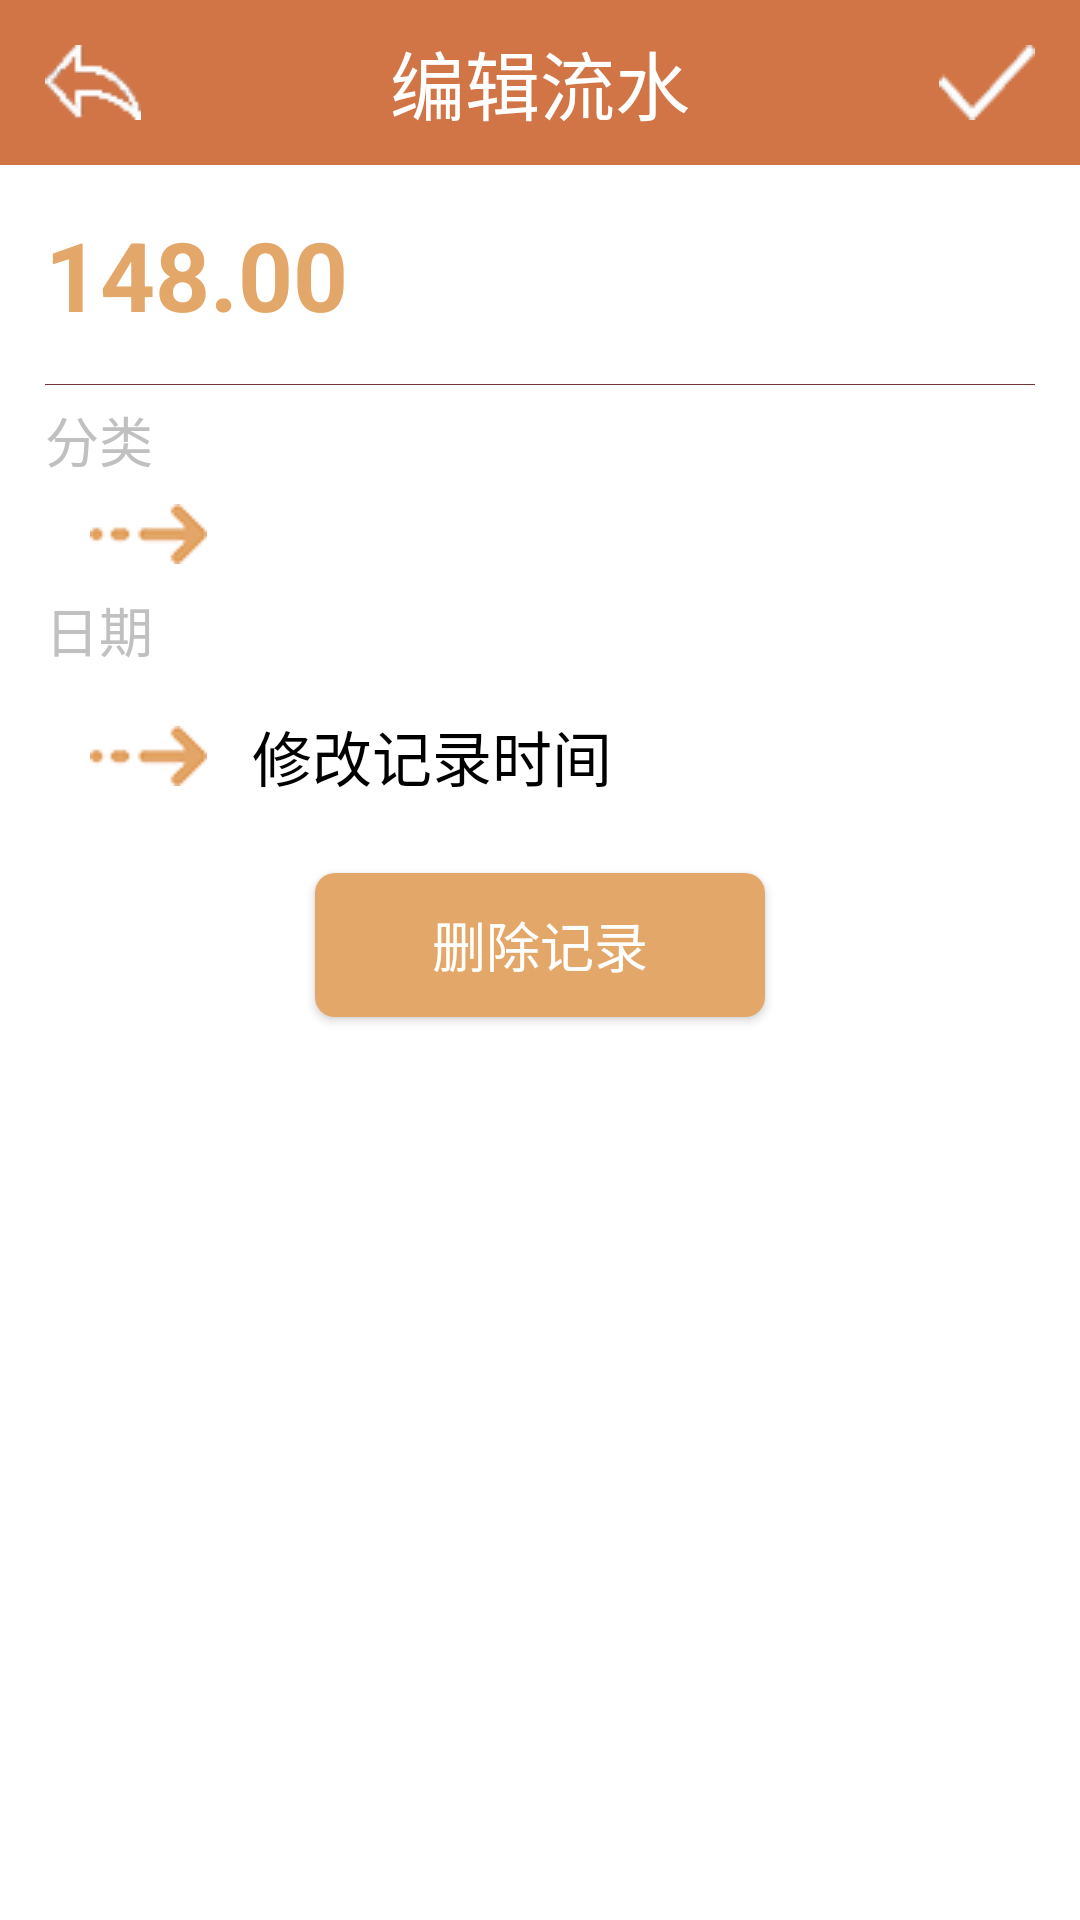

This screen was rendered from an Android layout file. Write that file and the resources it references.
<!-- AndroidManifest.xml: application theme Theme.AppCompat.NoActionBar -->
<!-- res/layout/activity_edit.xml -->
<?xml version="1.0" encoding="utf-8"?>
<LinearLayout xmlns:android="http://schemas.android.com/apk/res/android"
    android:layout_width="match_parent"
    android:layout_height="match_parent"
    android:orientation="vertical"
    android:background="#fff">

    <RelativeLayout
        android:id="@+id/top_menu"
        android:layout_width="match_parent"
        android:layout_height="wrap_content"
        android:background="@color/orange">
        <ImageButton
            android:id="@+id/edit_back"
            android:layout_width="wrap_content"
            android:layout_height="wrap_content"
            android:background="@color/orange"
            android:layout_alignParentLeft="true"
            android:src="@drawable/top_tab_back_2"
            android:padding="15dp"/>
        <TextView
            android:layout_width="wrap_content"
            android:layout_height="wrap_content"
            android:layout_centerInParent="true"
            android:text="编辑流水"
            android:textSize="25sp"
            android:textColor="@color/white"/>
        <ImageButton
            android:id="@+id/edit_save"
            android:layout_width="wrap_content"
            android:layout_height="wrap_content"
            android:background="@color/orange"
            android:layout_alignParentRight="true"
            android:src="@drawable/top_tab_save_1"
            android:padding="15dp"/>
    </RelativeLayout>
    <EditText
        style="@style/editText_style"
        android:id="@+id/edit_price"
        android:layout_width="match_parent"
        android:layout_height="wrap_content"
        android:gravity="left|center_vertical"
        android:padding="15dp"
        android:text="148.00"
        android:textSize="32sp"
        android:textColor="@color/orange1"
        android:textStyle="bold"
        android:textCursorDrawable="@color/orange1"
        />
    <View
        android:id="@+id/cut_line"
        android:layout_width="match_parent"
        android:layout_height="1px"
        android:layout_marginLeft="15dp"
        android:layout_marginRight="15dp"
        android:background="@color/purple"
        />
    <TextView
        android:layout_width="wrap_content"
        android:layout_height="wrap_content"
        android:paddingLeft="15dp"
        android:paddingTop="5dp"
        android:paddingBottom="5dp"
        android:text="分类"
        android:textSize="18sp"
        android:textColor="@color/light_gray"/>
    <LinearLayout
        android:orientation="horizontal"
        android:layout_width="match_parent"
        android:layout_height="wrap_content">
        <TextView
            android:id="@+id/old_category"
            android:layout_width="wrap_content"
            android:layout_height="wrap_content"
            android:paddingLeft="15dp"
            android:textSize="20sp"
            android:textColor="@color/orange1"/>
        <ImageView
            android:layout_width="wrap_content"
            android:layout_height="wrap_content"
            android:layout_gravity="center_vertical"
            android:layout_marginLeft="15dp"
            android:src="@drawable/arrows"/>
        <Spinner
            android:id="@+id/edit_category_spinner"
            android:layout_width="match_parent"
            android:layout_height="match_parent"
            android:layout_marginLeft="10dp"
            android:entries="@array/category"
            android:popupBackground="@color/egg"
            />
    </LinearLayout>
    <TextView
        android:layout_width="wrap_content"
        android:layout_height="wrap_content"
        android:paddingLeft="15dp"
        android:paddingTop="5dp"
        android:paddingBottom="5dp"
        android:text="日期"
        android:textSize="18sp"
        android:textColor="@color/light_gray"/>
    <LinearLayout
        android:layout_width="match_parent"
        android:layout_height="wrap_content">
        <TextView
            android:id="@+id/old_dateStr"
            android:layout_width="wrap_content"
            android:layout_height="wrap_content"
            android:paddingLeft="15dp"
            android:textSize="20sp"
            android:textColor="@color/orange1"
            />
        <ImageView
            android:layout_width="wrap_content"
            android:layout_height="wrap_content"
            android:layout_gravity="center_vertical"
            android:layout_marginLeft="15dp"
            android:src="@drawable/arrows"/>
        <Button
            android:id="@+id/new_dateStr"
            android:layout_width="wrap_content"
            android:layout_height="wrap_content"
            android:layout_marginLeft="15dp"
            android:text="修改记录时间"
            android:textSize="20sp"
            android:textColor="#000"
            android:background="@null"/>

    </LinearLayout>
    <Button
        android:id="@+id/btn_delete"
        android:layout_width="150dp"
        android:layout_height="wrap_content"
        android:layout_marginTop="15dp"
        android:layout_gravity="center_horizontal"
        android:gravity="center"
        android:padding="5px"
        android:text="删除记录"
        android:textSize="18sp"
        android:textColor="@color/white"
        android:background="@drawable/btn_style"/>
</LinearLayout>
<!-- resources referenced by this layout -->
<resources>
  <string-array name="category">
          <item>工资</item> <item>投资</item> <item>兼职</item> <item>礼金</item>
          <item>奖金</item> <item>正餐</item> <item>日用品</item> <item>通讯</item>
          <item>维修</item> <item>甜品</item> <item>茶饮</item> <item>教育</item>
          <item>游戏</item> <item>健身</item> <item>买菜</item> <item>加油</item>
          <item>家庭</item> <item>孩子</item> <item>奢侈品</item> <item>医疗</item>
          <item>网络</item> <item>购物</item> <item>交通</item> <item>旅行</item>
          <item>宠物</item>
      </string-array>
  <color name="egg">#FCE6C9</color>
  <color name="light_gray">#c0c0c0</color>
  <color name="orange">#d17547</color>
  <color name="orange1">#E3A869</color>
  <color name="purple">#733737</color>
  <color name="white">#fff</color>
  <!-- drawable arrows: png bitmap (drawable, 4297 bytes) -->
  <!-- drawable btn_style (drawable) -->
  <?xml version="1.0" encoding="utf-8"?>
  <selector xmlns:android="http://schemas.android.com/apk/res/android">
      <item
          android:drawable="@drawable/btn_style_clicked"
          android:state_pressed="true" />
      <item
          android:drawable="@drawable/btn_style_normal"
          android:state_focused="false"
          android:state_pressed="false"/>
      <item
          android:drawable="@drawable/btn_style_normal"
          android:state_focused="false"/>
  </selector>
  <!-- drawable top_tab_back_2: png bitmap (drawable, 4535 bytes) -->
  <!-- drawable top_tab_save_1: png bitmap (drawable, 3330 bytes) -->
  <style name="editText_style">
          <item name="android:background">@null</item>
          <item name="android:textCursorDrawable">@drawable/cursor_style</item>
      </style>
  <!-- drawable btn_style_clicked (drawable) -->
  <?xml version="1.0" encoding="utf-8"?>
  <shape xmlns:android="http://schemas.android.com/apk/res/android">
      <solid android:color="@color/orange"/>
      <corners
          android:topLeftRadius="20px"
          android:topRightRadius="20px"
          android:bottomLeftRadius="20px"
          android:bottomRightRadius="20px" />
  </shape>
  <!-- drawable btn_style_normal (drawable) -->
  <?xml version="1.0" encoding="utf-8"?>
  <shape xmlns:android="http://schemas.android.com/apk/res/android">
      <solid android:color="@color/orange1"/>
      <corners
          android:topLeftRadius="20px"
          android:topRightRadius="20px"
          android:bottomLeftRadius="20px"
          android:bottomRightRadius="20px" />
  </shape>
  <!-- drawable cursor_style (drawable) -->
  <?xml version="1.0" encoding="utf-8"?>
  <shape xmlns:android="http://schemas.android.com/apk/res/android"
      android:shape="rectangle">
      <size android:width="2dp" />
      <solid android:color="#502f16" />
  </shape>
</resources>
